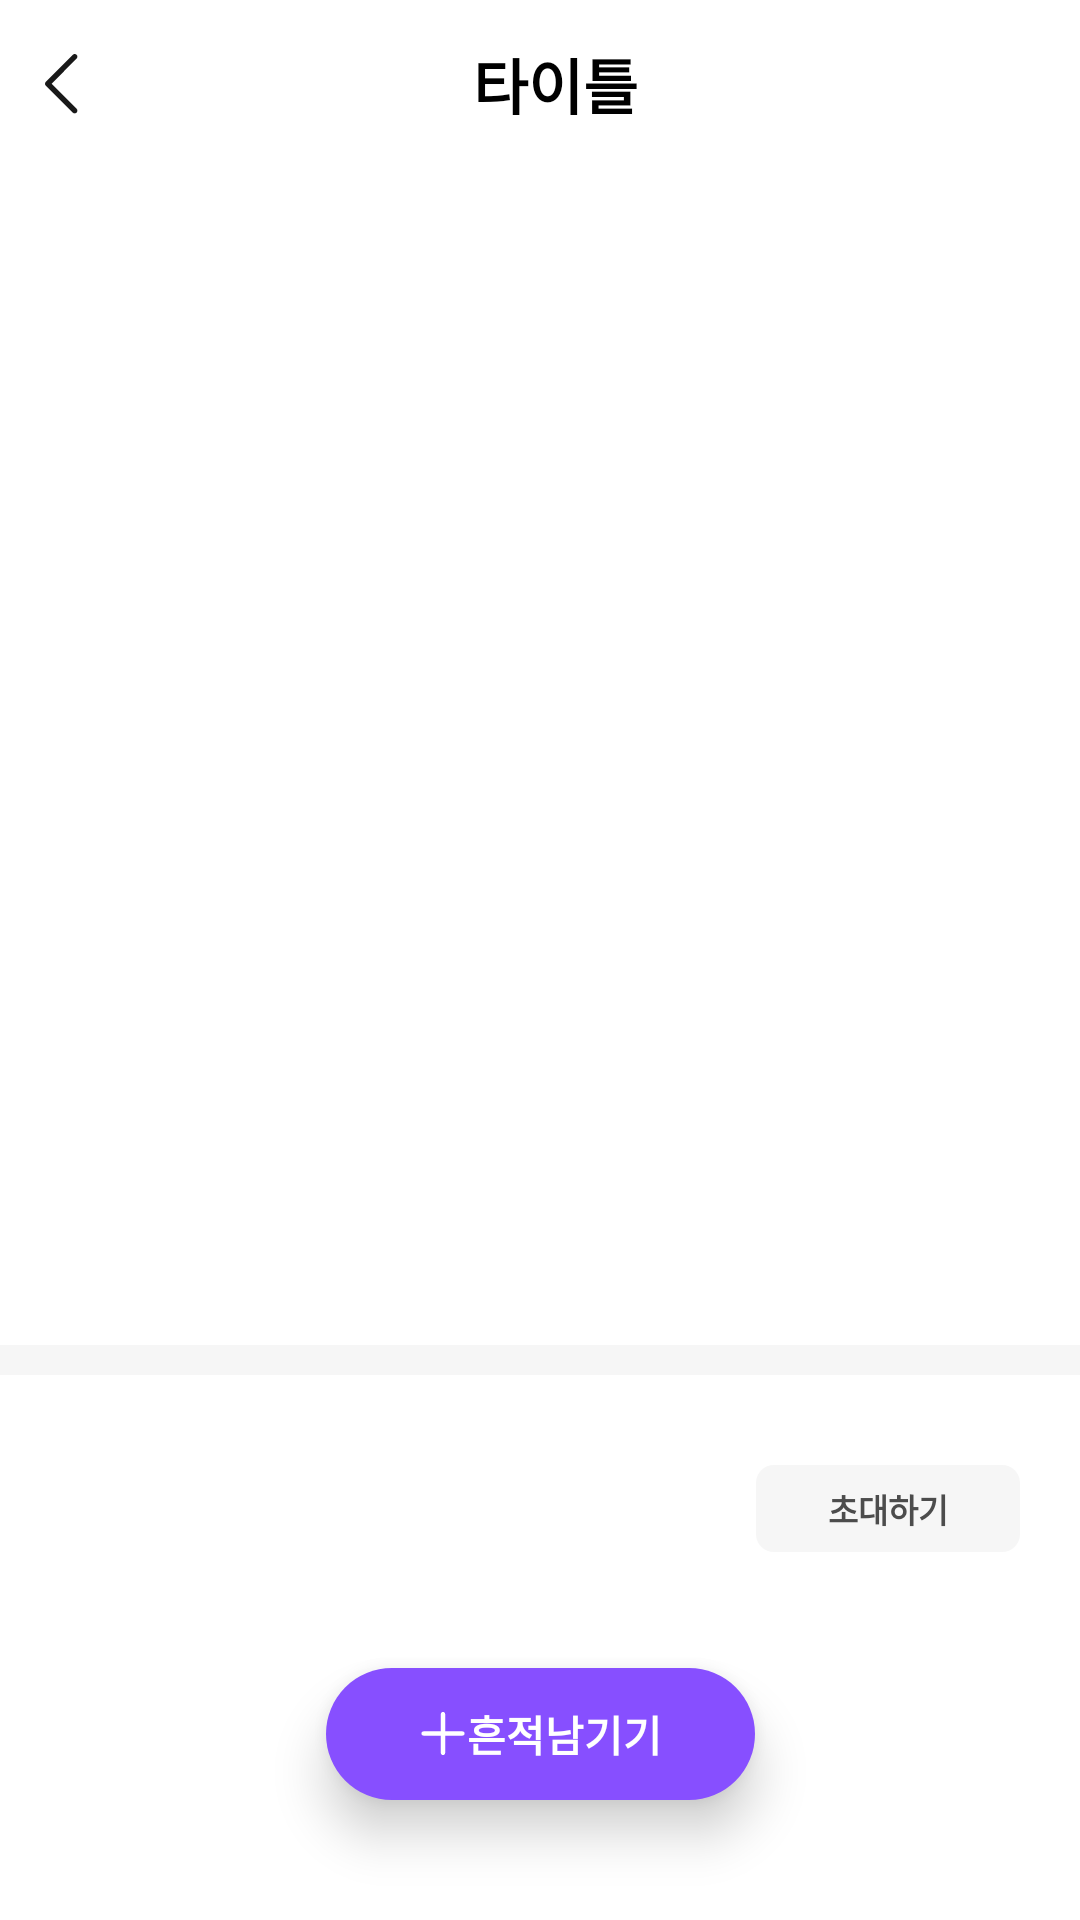

The Android layout XML behind this screen, and the referenced resources:
<!-- AndroidManifest.xml: application theme Theme.RollingMoment -->
<!-- res/layout/fragment_moment_detail.xml -->
<?xml version="1.0" encoding="utf-8"?>
<androidx.constraintlayout.widget.ConstraintLayout xmlns:android="http://schemas.android.com/apk/res/android"
    xmlns:app="http://schemas.android.com/apk/res-auto"
    xmlns:tools="http://schemas.android.com/tools"
    android:layout_width="match_parent"
    android:layout_height="match_parent">

    <include
        android:id="@+id/layoutToolBar"
        layout="@layout/layout_toolbar"
        android:layout_width="match_parent"
        android:layout_height="56dp"
        app:layout_constraintTop_toTopOf="parent" />

    <androidx.core.widget.NestedScrollView
        android:id="@+id/layoutScroll"
        android:layout_width="match_parent"
        android:layout_height="0dp"
        android:fillViewport="true"
        app:layout_constraintBottom_toBottomOf="parent"
        app:layout_constraintTop_toBottomOf="@id/layoutToolBar">

        <androidx.constraintlayout.widget.ConstraintLayout
            android:layout_width="match_parent"
            android:layout_height="wrap_content">

            <ImageView
                android:id="@+id/ivImage"
                android:layout_width="0dp"
                android:layout_height="0dp"
                android:maxHeight="300dp"
                app:layout_constraintDimensionRatio="5:4"
                app:layout_constraintEnd_toEndOf="parent"
                app:layout_constraintStart_toStartOf="parent"
                app:layout_constraintTop_toTopOf="parent" />

            <TextView
                android:id="@+id/tvDeadline"
                style="@style/L910Bold"
                android:layout_width="wrap_content"
                android:layout_height="wrap_content"
                android:layout_marginStart="20dp"
                android:layout_marginTop="20dp"
                android:background="@drawable/shape_4_eae4f8"
                android:paddingHorizontal="7dp"
                android:paddingVertical="5dp"
                android:textColor="@color/C874FFF"
                android:visibility="gone"
                app:layout_constraintStart_toStartOf="parent"
                app:layout_constraintTop_toBottomOf="@id/ivImage"
                tools:text="D-7" />

            <TextView
                android:id="@+id/tvCategory"
                style="@style/L910Bold"
                android:layout_width="wrap_content"
                android:layout_height="wrap_content"
                android:layout_marginStart="4dp"
                android:background="@drawable/shape_4_e0e0e2_ffffff"
                android:paddingHorizontal="7dp"
                android:paddingVertical="5dp"
                android:textColor="@color/C4C4C4C"
                android:visibility="gone"
                app:layout_constraintStart_toEndOf="@id/tvDeadline"
                app:layout_constraintTop_toTopOf="@id/tvDeadline"
                tools:text="생일" />

            <TextView
                android:id="@+id/tvMomentTitle"
                style="@style/L116Bold"
                android:layout_width="0dp"
                android:layout_height="wrap_content"
                android:layout_marginTop="10dp"
                android:layout_marginEnd="20dp"
                android:textColor="@color/C171719"
                app:layout_constraintEnd_toEndOf="parent"
                app:layout_constraintStart_toStartOf="@id/tvDeadline"
                app:layout_constraintTop_toBottomOf="@id/tvDeadline"
                tools:text="딜런의 퇴사를 축하합니다!!" />

            <TextView
                android:id="@+id/tvContent"
                style="@style/L612Medium"
                android:layout_width="0dp"
                android:layout_height="wrap_content"
                android:layout_marginEnd="20dp"
                android:textColor="@color/C7F7F7F"
                app:layout_constraintEnd_toEndOf="parent"
                app:layout_constraintStart_toStartOf="@id/tvDeadline"
                app:layout_constraintTop_toBottomOf="@id/tvMomentTitle"
                tools:text="모두 딜런에게 마지막 한마디 남겨주세요 ㅎㅎ 소개글이 길어지면 두줄까지 노출하고, 나머지 영역은 더보기눌러... 하지만 나는 더 길고싶단말이에요???길고싶단말이에요???길고싶단말이에요???길고싶단말이에요???길고싶단말이에요???길고싶단말이에요???" />

            <TextView
                android:id="@+id/tvDate"
                style="@style/L612Medium"
                android:layout_width="wrap_content"
                android:layout_height="wrap_content"
                android:layout_marginTop="10dp"
                android:textColor="@color/C7F7F7F"
                app:layout_constraintStart_toStartOf="@id/tvDeadline"
                app:layout_constraintTop_toBottomOf="@id/tvContent"
                tools:text="2025.03.01-25.03.03" />

            <View
                android:id="@+id/viewDivider"
                android:layout_width="match_parent"
                android:layout_height="10dp"
                android:layout_marginTop="30dp"
                android:background="@color/CF6F6F6"
                app:layout_constraintTop_toBottomOf="@id/tvDate" />

            
            <androidx.constraintlayout.widget.ConstraintLayout
                android:id="@+id/layoutEmpty"
                android:layout_width="match_parent"
                android:layout_height="wrap_content"
                android:layout_marginHorizontal="20dp"
                android:layout_marginTop="30dp"
                android:visibility="gone"
                app:layout_constraintTop_toBottomOf="@id/viewDivider">

                <TextView
                    android:id="@+id/tvEmpty"
                    style="@style/T320Bold"
                    android:layout_width="wrap_content"
                    android:layout_height="wrap_content"
                    android:text="@string/moment_detail_empty"
                    android:textColor="@color/C171719"
                    app:layout_constraintStart_toStartOf="parent"
                    app:layout_constraintTop_toTopOf="parent" />

                <androidx.appcompat.widget.AppCompatButton
                    android:id="@+id/btnInvite"
                    style="@style/L910Bold"
                    android:layout_width="wrap_content"
                    android:layout_height="29dp"
                    android:background="@drawable/shape_6_f6f6f6"
                    android:text="@string/moment_detail_invite"
                    android:textColor="@color/C4C4C4C"
                    app:layout_constraintEnd_toEndOf="parent"
                    app:layout_constraintTop_toTopOf="parent" />

                <ImageView
                    android:id="@id/ivEmpty"
                    android:layout_width="wrap_content"
                    android:layout_height="wrap_content"
                    android:layout_marginTop="20dp"
                    android:src="@drawable/empty_img_03"
                    app:layout_constraintEnd_toEndOf="parent"
                    app:layout_constraintStart_toStartOf="parent"
                    app:layout_constraintTop_toBottomOf="@id/tvEmpty" />

                <TextView
                    style="@style/B116Medium"
                    android:layout_width="wrap_content"
                    android:layout_height="wrap_content"
                    android:paddingBottom="100dp"
                    android:text="@string/moment_detail_empty_title"
                    android:textColor="@color/C7F7F7F"
                    app:layout_constraintEnd_toEndOf="parent"
                    app:layout_constraintStart_toStartOf="parent"
                    app:layout_constraintTop_toBottomOf="@id/ivEmpty" />

            </androidx.constraintlayout.widget.ConstraintLayout>

            
            <androidx.constraintlayout.widget.ConstraintLayout
                android:id="@+id/layoutTrace"
                android:layout_width="match_parent"
                android:layout_height="wrap_content"
                android:layout_marginHorizontal="20dp"
                android:layout_marginTop="30dp"
                app:layout_constraintTop_toBottomOf="@id/viewDivider">

                <TextView
                    android:id="@+id/tvTraceCount"
                    style="@style/T320Bold"
                    android:layout_width="wrap_content"
                    android:layout_height="wrap_content"
                    android:textColor="@color/C171719"
                    app:layout_constraintStart_toStartOf="parent"
                    app:layout_constraintTop_toTopOf="parent"
                    tools:text="@string/moment_detail_trace_count" />

                <androidx.appcompat.widget.AppCompatButton
                    android:id="@+id/btnTraceInvite"
                    style="@style/L910Bold"
                    android:layout_width="wrap_content"
                    android:layout_height="29dp"
                    android:background="@drawable/shape_6_f6f6f6"
                    android:text="@string/moment_detail_invite"
                    android:textColor="@color/C4C4C4C"
                    app:layout_constraintEnd_toEndOf="parent"
                    app:layout_constraintTop_toTopOf="parent" />

                <androidx.recyclerview.widget.RecyclerView
                    android:id="@+id/rvTrace"
                    android:layout_width="match_parent"
                    android:layout_height="wrap_content"
                    android:layout_marginTop="16dp"
                    android:orientation="vertical"
                    android:paddingBottom="40dp"
                    app:layoutManager="androidx.recyclerview.widget.LinearLayoutManager"
                    app:layout_constraintTop_toBottomOf="@id/tvTraceCount"
                    tools:listitem="@layout/item_trace" />
            </androidx.constraintlayout.widget.ConstraintLayout>
        </androidx.constraintlayout.widget.ConstraintLayout>
    </androidx.core.widget.NestedScrollView>

    <androidx.appcompat.widget.AppCompatButton
        android:id="@+id/btnPlusTrace"
        style="@style/L314Bold"
        android:layout_width="wrap_content"
        android:layout_height="44dp"
        android:layout_marginBottom="40dp"
        android:background="@drawable/shape_99_874fff"
        android:drawableStart="@drawable/ic_plus_white"
        android:elevation="10dp"
        android:paddingHorizontal="31dp"
        android:text="@string/moment_detail_plus_trace"
        android:textColor="@color/CFFFFFF"
        app:layout_constraintBottom_toBottomOf="parent"
        app:layout_constraintEnd_toEndOf="parent"
        app:layout_constraintStart_toStartOf="parent" />
</androidx.constraintlayout.widget.ConstraintLayout>
<!-- res/layout/layout_toolbar.xml (included above) -->
<?xml version="1.0" encoding="utf-8"?>
<androidx.constraintlayout.widget.ConstraintLayout xmlns:android="http://schemas.android.com/apk/res/android"
    xmlns:app="http://schemas.android.com/apk/res-auto"
    xmlns:tools="http://schemas.android.com/tools"
    android:layout_width="match_parent"
    android:layout_height="56dp">

    <ImageView
        android:id="@+id/ivBack"
        android:layout_width="wrap_content"
        android:layout_height="wrap_content"
        android:padding="10dp"
        android:src="@drawable/ic_chevron_left"
        app:layout_constraintBottom_toBottomOf="parent"
        app:layout_constraintStart_toStartOf="parent"
        app:layout_constraintTop_toTopOf="parent" />

    <TextView
        android:id="@+id/tvToolbarTitle"
        style="@style/T320Bold"
        android:layout_width="0dp"
        android:layout_height="wrap_content"
        android:textAlignment="center"
        android:textColor="@color/C000000"
        app:layout_constraintBottom_toBottomOf="parent"
        app:layout_constraintEnd_toStartOf="@id/ivClose"
        app:layout_constraintStart_toEndOf="@id/ivBack"
        app:layout_constraintTop_toTopOf="parent"
        tools:text="타이틀" />

    <ImageView
        android:id="@+id/ivClose"
        android:layout_width="wrap_content"
        android:layout_height="wrap_content"
        android:layout_marginEnd="10dp"
        android:src="@drawable/ic_close"
        android:visibility="invisible"
        app:layout_constraintBottom_toBottomOf="parent"
        app:layout_constraintEnd_toEndOf="parent"
        app:layout_constraintTop_toTopOf="parent" />
</androidx.constraintlayout.widget.ConstraintLayout>
<!-- res/layout/item_trace.xml (included above) -->
<?xml version="1.0" encoding="utf-8"?>
<androidx.constraintlayout.widget.ConstraintLayout xmlns:android="http://schemas.android.com/apk/res/android"
    xmlns:app="http://schemas.android.com/apk/res-auto"
    xmlns:tools="http://schemas.android.com/tools"
    android:paddingBottom="24dp"
    android:layout_width="match_parent"
    android:layout_height="wrap_content">

    <androidx.constraintlayout.widget.ConstraintLayout
        android:id="@+id/layoutTrace"
        android:background="@drawable/shape_8"
        android:layout_width="match_parent"
        android:layout_height="wrap_content"
        android:paddingVertical="16dp"
        app:layout_constraintTop_toTopOf="parent">

        <TextView
            android:id="@+id/tvContent"
            style="@style/B216Medium"
            android:layout_width="0dp"
            android:layout_height="wrap_content"
            android:layout_marginHorizontal="16dp"
            android:textColor="@color/C171719"
            app:layout_constraintEnd_toEndOf="parent"
            app:layout_constraintStart_toStartOf="parent"
            app:layout_constraintTop_toTopOf="parent"
            tools:text="작성한 내용이 노출되는 영역 이것은 임시 조각 디자인입니다 최종 아니에요" />

        <TextView
            android:id="@+id/tvCount"
            android:layout_width="wrap_content"
            android:layout_height="wrap_content"
            android:layout_marginEnd="16dp"
            android:drawablePadding="2dp"
            style="@style/L512Bold"
            app:drawableStartCompat="@drawable/ic_thumb_up"
            app:layout_constraintEnd_toEndOf="parent"
            app:layout_constraintTop_toBottomOf="@id/tvContent"
            tools:text="0" />
    </androidx.constraintlayout.widget.ConstraintLayout>

    <TextView
        android:id="@+id/tvInfo"
        style="@style/L612Medium"
        android:layout_width="0dp"
        android:layout_height="wrap_content"
        android:layout_marginTop="8dp"
        android:text="@string/moment_detail_trace_date_user"
        android:textColor="@color/C7F7F7F"
        tools:text="정민석 "
        app:layout_constraintStart_toStartOf="parent"
        app:layout_constraintTop_toBottomOf="@id/layoutTrace" />

    <TextView
        android:layout_width="wrap_content"
        android:layout_height="wrap_content"
        app:layout_constraintTop_toTopOf="@id/tvInfo"
        android:id="@+id/tvMine"
        app:layout_constraintBottom_toBottomOf="@id/tvInfo"
        app:layout_constraintStart_toEndOf="@id/tvInfo"
        android:text="@string/moment_detail_trace_mine"
        android:background="@drawable/shape_4_e0e0e2_ffffff"
        android:paddingVertical="2dp"
        android:paddingHorizontal="5dp"
        android:layout_marginStart="4dp"
        style="@style/L1011Medium"
        android:textColor="@color/C7F7F7F"/>

    <ImageView
        android:layout_width="wrap_content"
        android:layout_height="wrap_content"
        app:layout_constraintBottom_toBottomOf="parent"
        app:layout_constraintEnd_toEndOf="parent"
        android:padding="2dp"
        android:id="@+id/ivReport"
        android:layout_marginEnd="4dp"
        android:src="@drawable/ic_vertical_dots_gray"/>
</androidx.constraintlayout.widget.ConstraintLayout>
<!-- resources referenced by this layout -->
<resources>
  <color name="C000000">#000000</color>
  <color name="C171719">#171719</color>
  <color name="C4C4C4C">#4C4C4C</color>
  <color name="C7F7F7F">#7F7F7F</color>
  <color name="C874FFF">#874FFF</color>
  <color name="CF6F6F6">#F6F6F6</color>
  <color name="CFFFFFF">#FFFFFF</color>
  <!-- drawable shape_4_e0e0e2_ffffff (drawable) -->
  <?xml version="1.0" encoding="utf-8"?>
  <shape xmlns:android="http://schemas.android.com/apk/res/android">
      <corners android:radius="4dp" />
      <solid android:color="@color/CFFFFFF" />
      <stroke
          android:width="1dp"
          android:color="@color/CE0E0E2" />
  </shape>
  <!-- drawable shape_4_eae4f8 (drawable) -->
  <?xml version="1.0" encoding="utf-8"?>
  <shape xmlns:android="http://schemas.android.com/apk/res/android">
      <corners android:radius="4dp"/>
      <solid android:color="@color/CEAE4F8"/>
  </shape>
  <!-- drawable shape_6_f6f6f6 (drawable) -->
  <?xml version="1.0" encoding="utf-8"?>
  <shape xmlns:android="http://schemas.android.com/apk/res/android">
      <corners android:radius="6dp"/>
      <solid android:color="@color/CF6F6F6"/>
  </shape>
  <!-- drawable shape_8 (drawable) -->
  <shape xmlns:android="http://schemas.android.com/apk/res/android"
      android:shape="rectangle">
      <corners android:radius="8dp" />
      <stroke
          android:width="1dp"
          android:color="@android:color/transparent" />
  </shape>
  <!-- drawable shape_99_874fff (drawable) -->
  <?xml version="1.0" encoding="utf-8"?>
  <shape xmlns:android="http://schemas.android.com/apk/res/android">
      <corners android:radius="99dp" />
      <solid android:color="@color/C874FFF" />
  </shape>
  <string name="moment_detail_empty">아직 흔적이 없어요</string>
  <string name="moment_detail_empty_title">흔적을 작성해보세요!</string>
  <string name="moment_detail_invite">초대하기</string>
  <string name="moment_detail_plus_trace">흔적남기기</string>
  <string name="moment_detail_trace_count">%d개의 흔적이 남아있어요</string>
  <string name="moment_detail_trace_date_user">%s・%s</string>
  <string name="moment_detail_trace_mine">내흔적</string>
  <style name="B116Medium" parent="MediumTextView">
          <item name="android:textSize">16dp</item>
      </style>
  <style name="B216Medium" parent="MediumTextView">
          <item name="android:textSize">15dp</item>
      </style>
  <style name="L1011Medium" parent="BoldTextView">
          <item name="android:textSize">11dp</item>
      </style>
  <style name="L116Bold" parent="BoldTextView">
          <item name="android:textSize">16dp</item>
      </style>
  <style name="L314Bold" parent="BoldTextView">
          <item name="android:textSize">14dp</item>
      </style>
  <style name="L512Bold" parent="BoldTextView">
          <item name="android:textSize">12dp</item>
      </style>
  <style name="L612Medium" parent="MediumTextView">
          <item name="android:textSize">12dp</item>
      </style>
  <style name="L910Bold" parent="BoldTextView">
          <item name="android:textSize">11dp</item>
      </style>
  <style name="T320Bold" parent="BoldTextView">
          <item name="android:textSize">20dp</item>
      </style>
      /
  <color name="CE0E0E2">#E0E0E2</color>
  <color name="CEAE4F8">#EAE4F8</color>
  <style name="MediumTextView" parent="Widget.AppCompat.TextView">
          <item name="android:textStyle">normal</item>
          <item name="android:fontFamily">@font/pretendard_medium</item>
      </style>
  <style name="BoldTextView" parent="Widget.AppCompat.TextView">
          <item name="android:textStyle">bold</item>
          <item name="android:fontFamily">@font/pretendard_bold</item>
      </style>
</resources>
